The GitHub repository Cocorentino/Projet-Java--THS---IA contains a labelled image folder "dataset_groupe_7" with 3 categories: cat, dog, wild animal. Examples follow, each with its label.

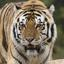
Label: wild animal

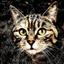
Label: cat

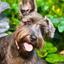
Label: dog

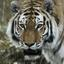
Label: wild animal

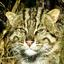
Label: cat

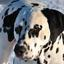
Label: dog
